The GitHub repository fatmanurpolat15/SAS contains a labelled image folder "dataset_merged" with 4 categories: diger, enkaz, kaya, mayin. Examples follow, each with its label.

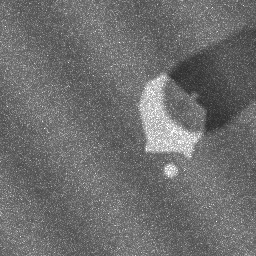
Label: kaya

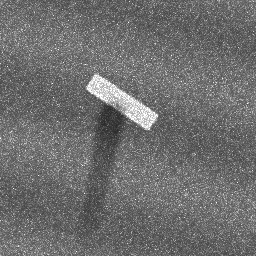
Label: enkaz

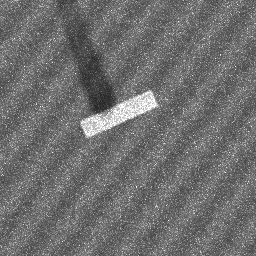
Label: enkaz

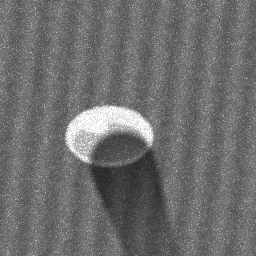
Label: mayin

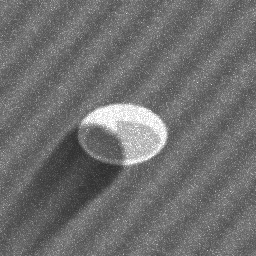
Label: mayin

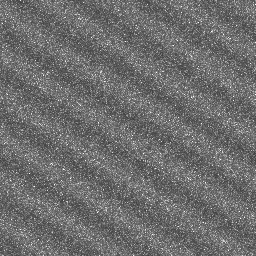
Label: diger
